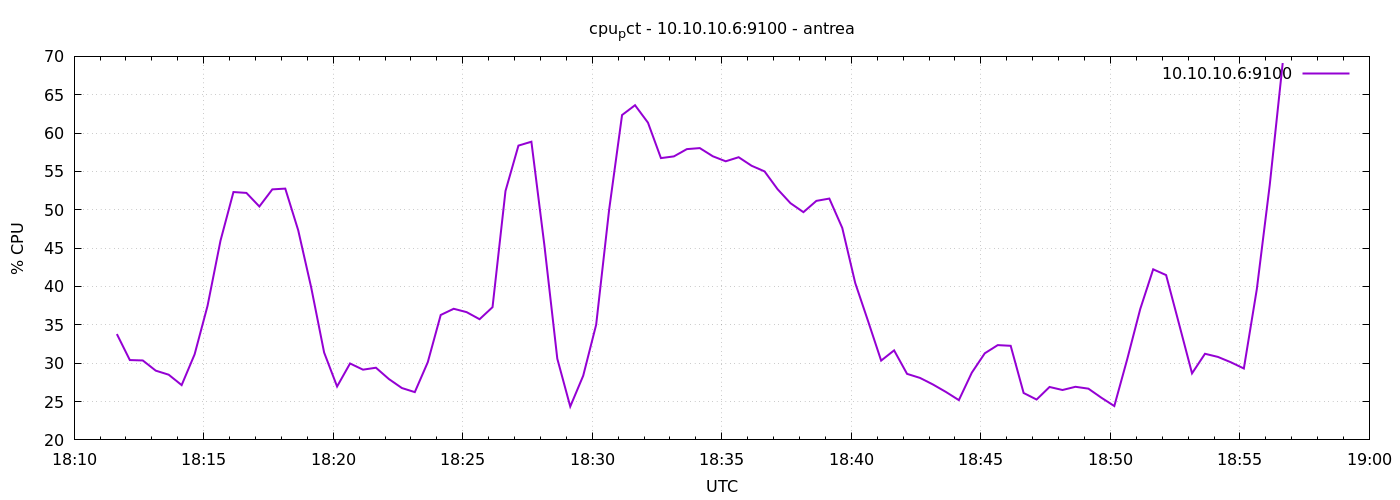

The data file committed next to this chart (first rows):
1777227099	33.80000000000501
1777227129	30.41
1777227159	30.36
1777227189	29.03
1777227219	28.5
1777227249	27.14
1777227279	31.15
1777227309	37.49
1777227339	45.98
1777227369	52.31
1777227399	52.2
1777227429	50.43
1777227459	52.66
1777227489	52.76
1777227519	47.32
1777227549	39.88
1777227579	31.39
1777227609	26.96
1777227639	29.96
1777227669	29.16
1777227699	29.41
1777227729	27.93
1777227759	26.76
1777227789	26.23
1777227819	30.12
1777227849	36.29
1777227879	37.1
1777227909	36.66
1777227939	35.73
1777227969	37.3
1777227999	52.45
1777228029	58.37
1777228059	58.88
1777228089	45.42
1777228119	30.59
1777228149	24.35
1777228179	28.37
1777228209	35.02
1777228239	49.99
1777228269	62.36
1777228299	63.63
1777228329	61.36
1777228359	56.74
1777228389	56.96
1777228419	57.91
1777228449	58.04
1777228479	56.98
1777228509	56.32
1777228539	56.85
1777228569	55.74
1777228599	55
1777228629	52.69
1777228659	50.86
1777228689	49.69
1777228719	51.16
1777228749	51.46
1777228779	47.63
1777228809	40.45
1777228839	35.44
1777228869	30.34
1777228899	31.67
... 30 more rows
